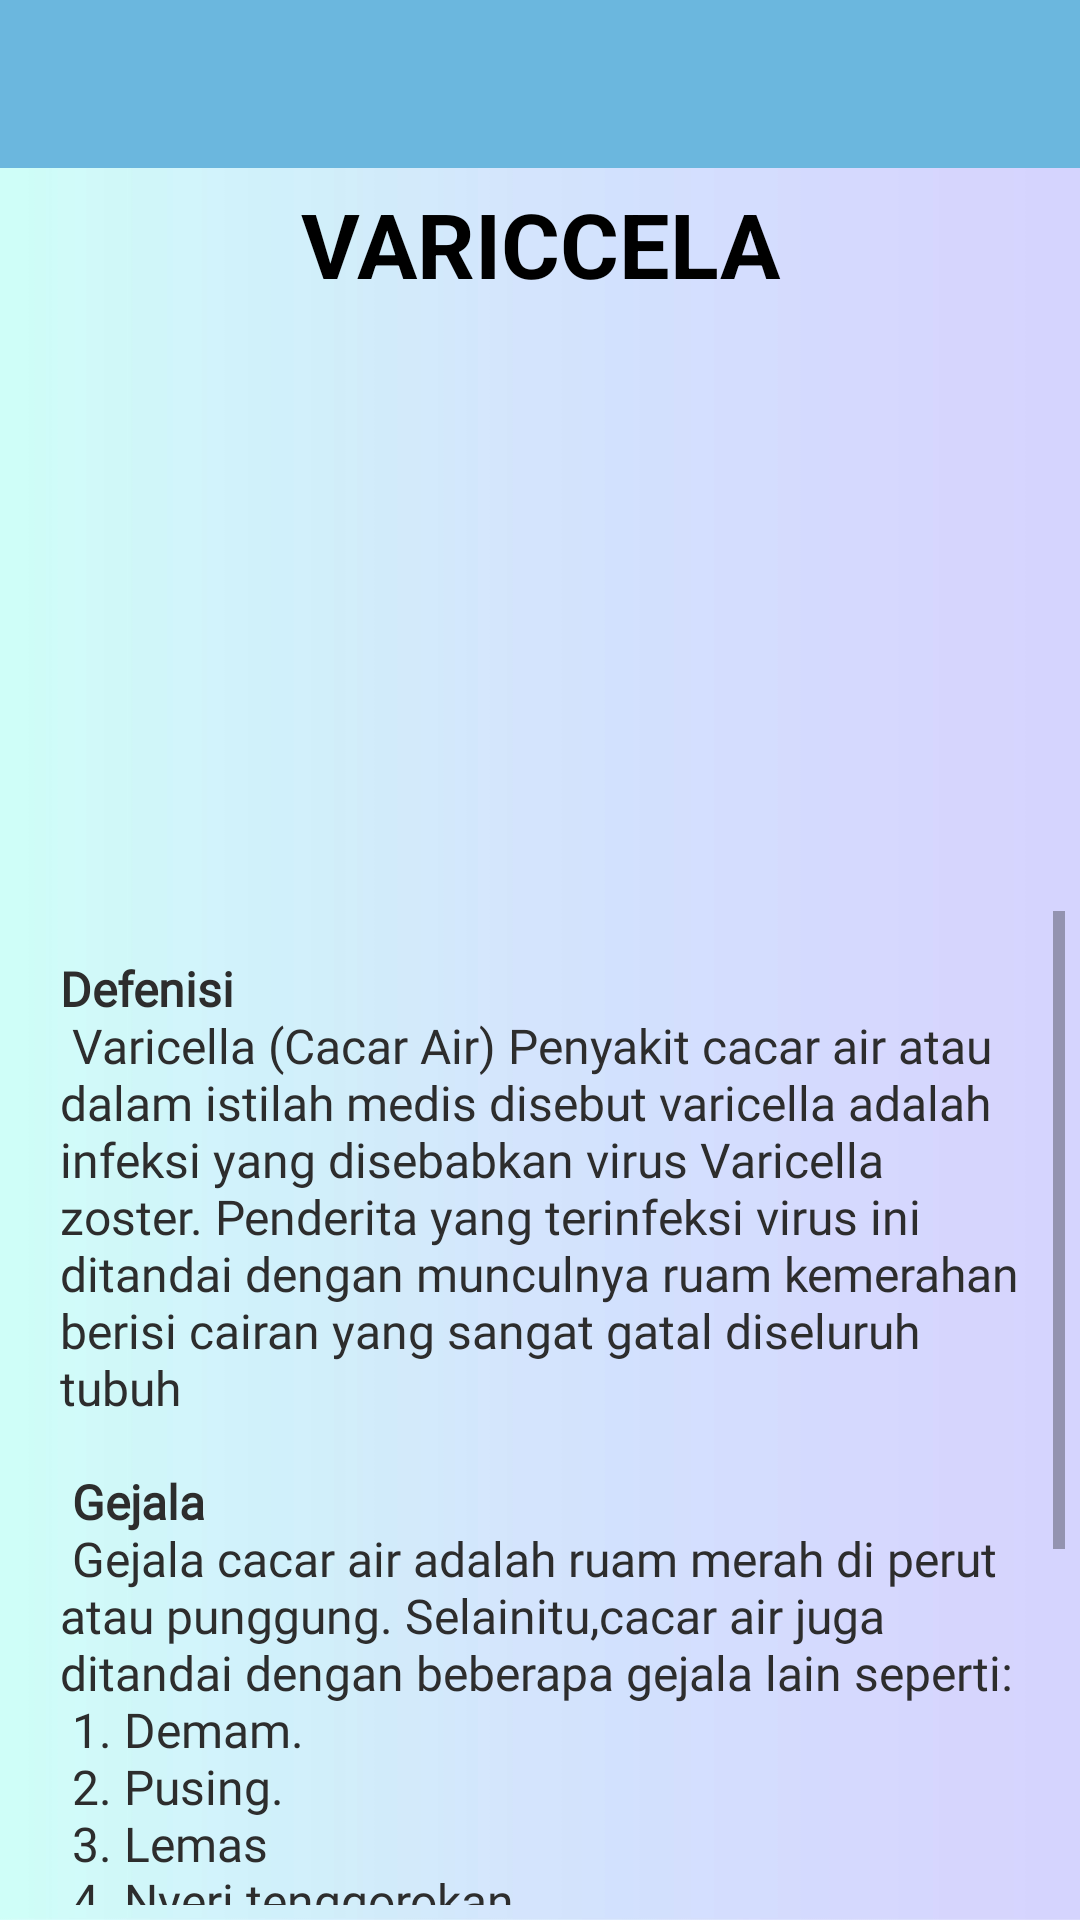

Produce the Android XML layout that renders to this screen, including the resource entries it uses.
<!-- AndroidManifest.xml: application theme AppTheme -->
<!-- res/layout/activity_variccela.xml -->
<?xml version="1.0" encoding="utf-8"?>
<LinearLayout xmlns:android="http://schemas.android.com/apk/res/android"
    xmlns:app="http://schemas.android.com/apk/res-auto"
    xmlns:tools="http://schemas.android.com/tools"
    android:layout_width="match_parent"
    android:layout_height="match_parent"
    android:orientation="vertical"
    android:background="@drawable/background_app"
    android:weightSum="10"
    tools:context=".VariccelaActivity">

    <android.support.v7.widget.Toolbar
        android:layout_width="match_parent"
        android:layout_height="wrap_content"
        android:id="@+id/tool"
        android:background="@color/colorBantuan">

    </android.support.v7.widget.Toolbar>

    <TextView
        android:layout_width="match_parent"
        android:layout_height="wrap_content"
        android:padding="5dp"
        android:gravity="center"
        android:textAllCaps="true"
        android:textSize="30sp"
        android:textStyle="bold"
        android:textColor="#000"
        android:text="Variccela"/>

    <ImageView
        android:src="@drawable/p09"
        android:layout_width="match_parent"
        android:layout_height="match_parent"
        android:padding="5dp"
        android:layout_weight="6"/>

    <ScrollView
        android:layout_width="match_parent"
        android:layout_height="match_parent"
        android:layout_weight="4"
        android:padding="5dp">

        <LinearLayout
            android:layout_width="match_parent"
            android:layout_height="wrap_content"
            android:padding="15dp"
            android:orientation="vertical">

            <TextView
                android:layout_width="match_parent"
                android:layout_height="wrap_content"
                android:fontFamily="@font/montserrat_regular"
                android:textColor="#2d2d2d"
                android:textSize="16sp"
                android:text="@string/Variccela"/>

        </LinearLayout>

    </ScrollView>

</LinearLayout>
<!-- resources referenced by this layout -->
<resources>
  <color name="colorBantuan">#ff6bb7de</color>
  <!-- drawable background_app: jpg bitmap (drawable, 72859 bytes) -->
  <string name="Variccela">
          <b>Defenisi</b>\n
          <br>Varicella (Cacar Air) Penyakit cacar air atau dalam istilah medis disebut varicella
              adalah infeksi yang disebabkan virus Varicella zoster. Penderita yang terinfeksi virus
              ini ditandai dengan munculnya ruam kemerahan berisi cairan yang sangat gatal diseluruh tubuh</br>\n\n
  
          <b>Gejala</b>\n
          <br>Gejala cacar air adalah ruam merah di perut atau punggung. Selainitu,cacar air juga
              ditandai dengan beberapa gejala lain seperti: </br>\n
  
          <br>1. Demam.</br>\n
          <br>2. Pusing.</br>\n
          <br>3. Lemas</br>\n
          <br>4. Nyeri tenggorokan </br>\n\n
  
          <b>Penanganan</b>\n
          Pengobatan yang dilakukan apabila terkena penyakit ini adalah:\n
          1. Memperbanyak minum air putih dan mengonsumsi makanan yang\n
          lembut.
          2. Tidak menggaruk luka cacar air.\n
          3. Memakai pakaian yang berbahan lembut.\n
      </string>
  <style name="AppTheme" parent="Theme.AppCompat.Light.NoActionBar">
          
          <item name="colorPrimary">@color/colorPrimary</item>
          <item name="colorPrimaryDark">@color/colorPrimary</item>
          <item name="colorAccent">@color/colorAccent</item>
      </style>
  <color name="colorPrimary">#3896df</color>
  <color name="colorAccent">#2962ff</color>
</resources>
